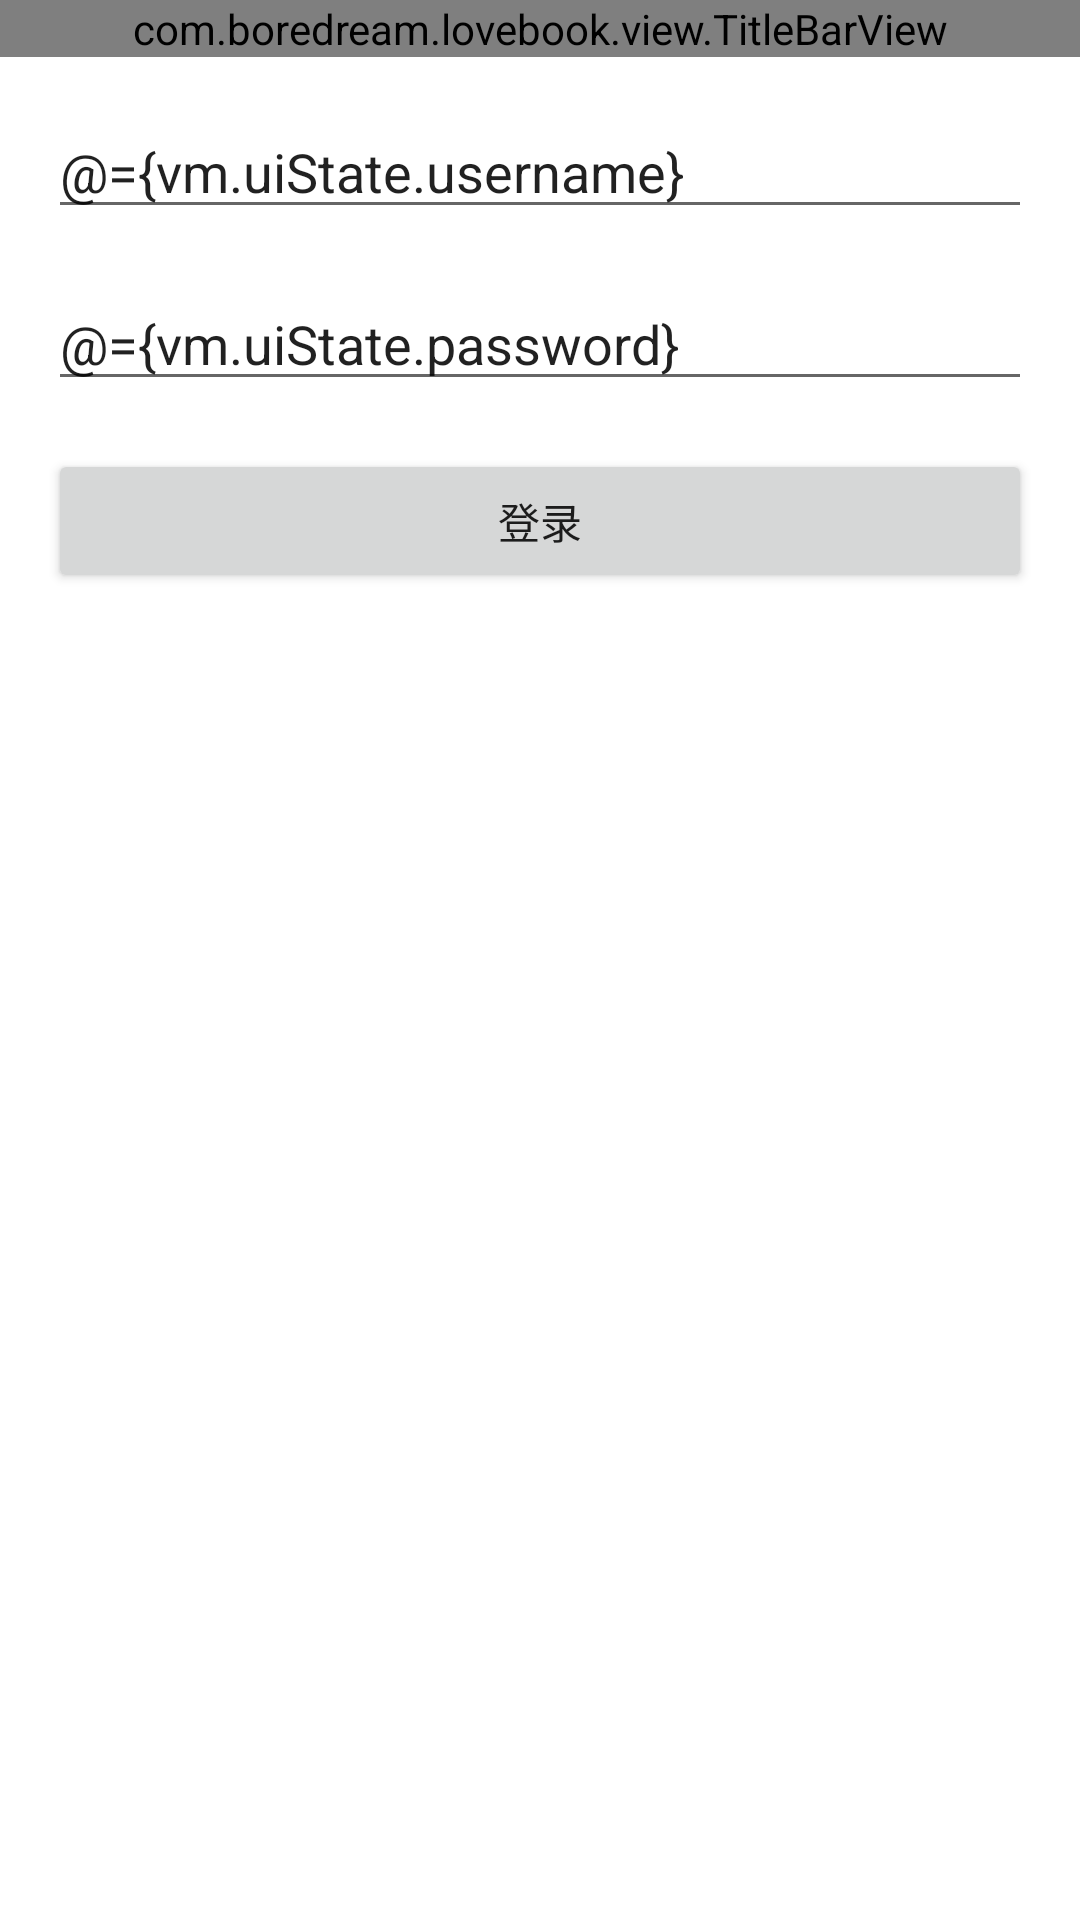

Write the Android layout XML for this screen, with the resource values it uses.
<!-- AndroidManifest.xml: application theme Theme.App -->
<!-- res/layout/activity_login.xml -->
<?xml version="1.0" encoding="utf-8"?>
<layout xmlns:android="http://schemas.android.com/apk/res/android"
    xmlns:app="http://schemas.android.com/apk/res-auto"
    xmlns:tools="http://schemas.android.com/tools">

    <data>

        <variable
            name="vm"
            type="com.boredream.lovebook.ui.login.LoginViewModel" />
    </data>

    <androidx.constraintlayout.widget.ConstraintLayout
        android:layout_width="match_parent"
        android:layout_height="match_parent"
        tools:context=".ui.login.LoginActivity">

        <com.boredream.lovebook.view.TitleBarView
            android:id="@+id/title_bar"
            android:layout_width="match_parent"
            android:layout_height="wrap_content"
            app:layout_constraintLeft_toLeftOf="parent"
            app:layout_constraintRight_toRightOf="parent"
            app:layout_constraintTop_toTopOf="parent" />

        <EditText
            android:id="@+id/et_username"
            android:layout_width="match_parent"
            android:layout_height="wrap_content"
            android:layout_margin="16dp"
            android:text="@={vm.uiState.username}"
            app:layout_constraintLeft_toLeftOf="parent"
            app:layout_constraintRight_toRightOf="parent"
            app:layout_constraintTop_toBottomOf="@+id/title_bar" />

        <EditText
            android:id="@+id/et_password"
            android:layout_width="match_parent"
            android:layout_height="wrap_content"
            android:layout_margin="16dp"
            android:text="@={vm.uiState.password}"
            app:layout_constraintLeft_toLeftOf="parent"
            app:layout_constraintRight_toRightOf="parent"
            app:layout_constraintTop_toBottomOf="@+id/et_username" />

        <Button
            android:id="@+id/btn_login"
            android:layout_width="match_parent"
            android:layout_height="wrap_content"
            android:layout_margin="16dp"
            android:text="登录"
            android:onClick="@{() -> vm.login()}"
            app:layout_constraintLeft_toLeftOf="parent"
            app:layout_constraintRight_toRightOf="parent"
            app:layout_constraintTop_toBottomOf="@+id/et_password" />

    </androidx.constraintlayout.widget.ConstraintLayout>
</layout>
<!-- resources referenced by this layout -->
<resources>
  <style name="Theme.App" parent="Theme.MaterialComponents.DayNight.DarkActionBar">
          
          <item name="colorPrimary">@color/colorPrimary</item>
          <item name="colorPrimaryVariant">@color/colorPrimaryDark</item>
          <item name="colorOnPrimary">@color/white</item>
          
          <item name="colorSecondary">@color/colorPrimary</item>
          <item name="colorSecondaryVariant">@color/colorPrimary</item>
          <item name="colorOnSecondary">@color/black</item>
          
          <item name="android:statusBarColor">?attr/colorPrimaryVariant</item>
          
      </style>
  <color name="colorPrimary">#DE746F</color>
  <color name="colorPrimaryDark">#A65854</color>
  <color name="white">#FFFFFF</color>
  <color name="black">#000000</color>
</resources>
